Photos from the image-classification dataset "V231" in the GitHub repository JuliaQuero/img_dataset. Its 5 classes are: backdoor malware, PUP, packed malware, trojan malware, worm malware.

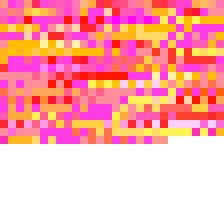
Label: trojan malware

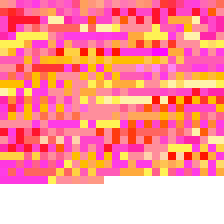
Label: PUP

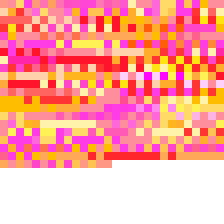
Label: worm malware

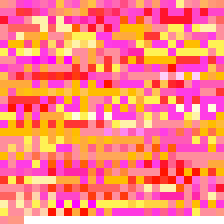
Label: backdoor malware

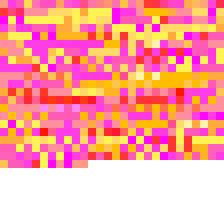
Label: trojan malware

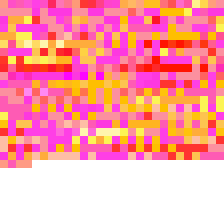
Label: packed malware
